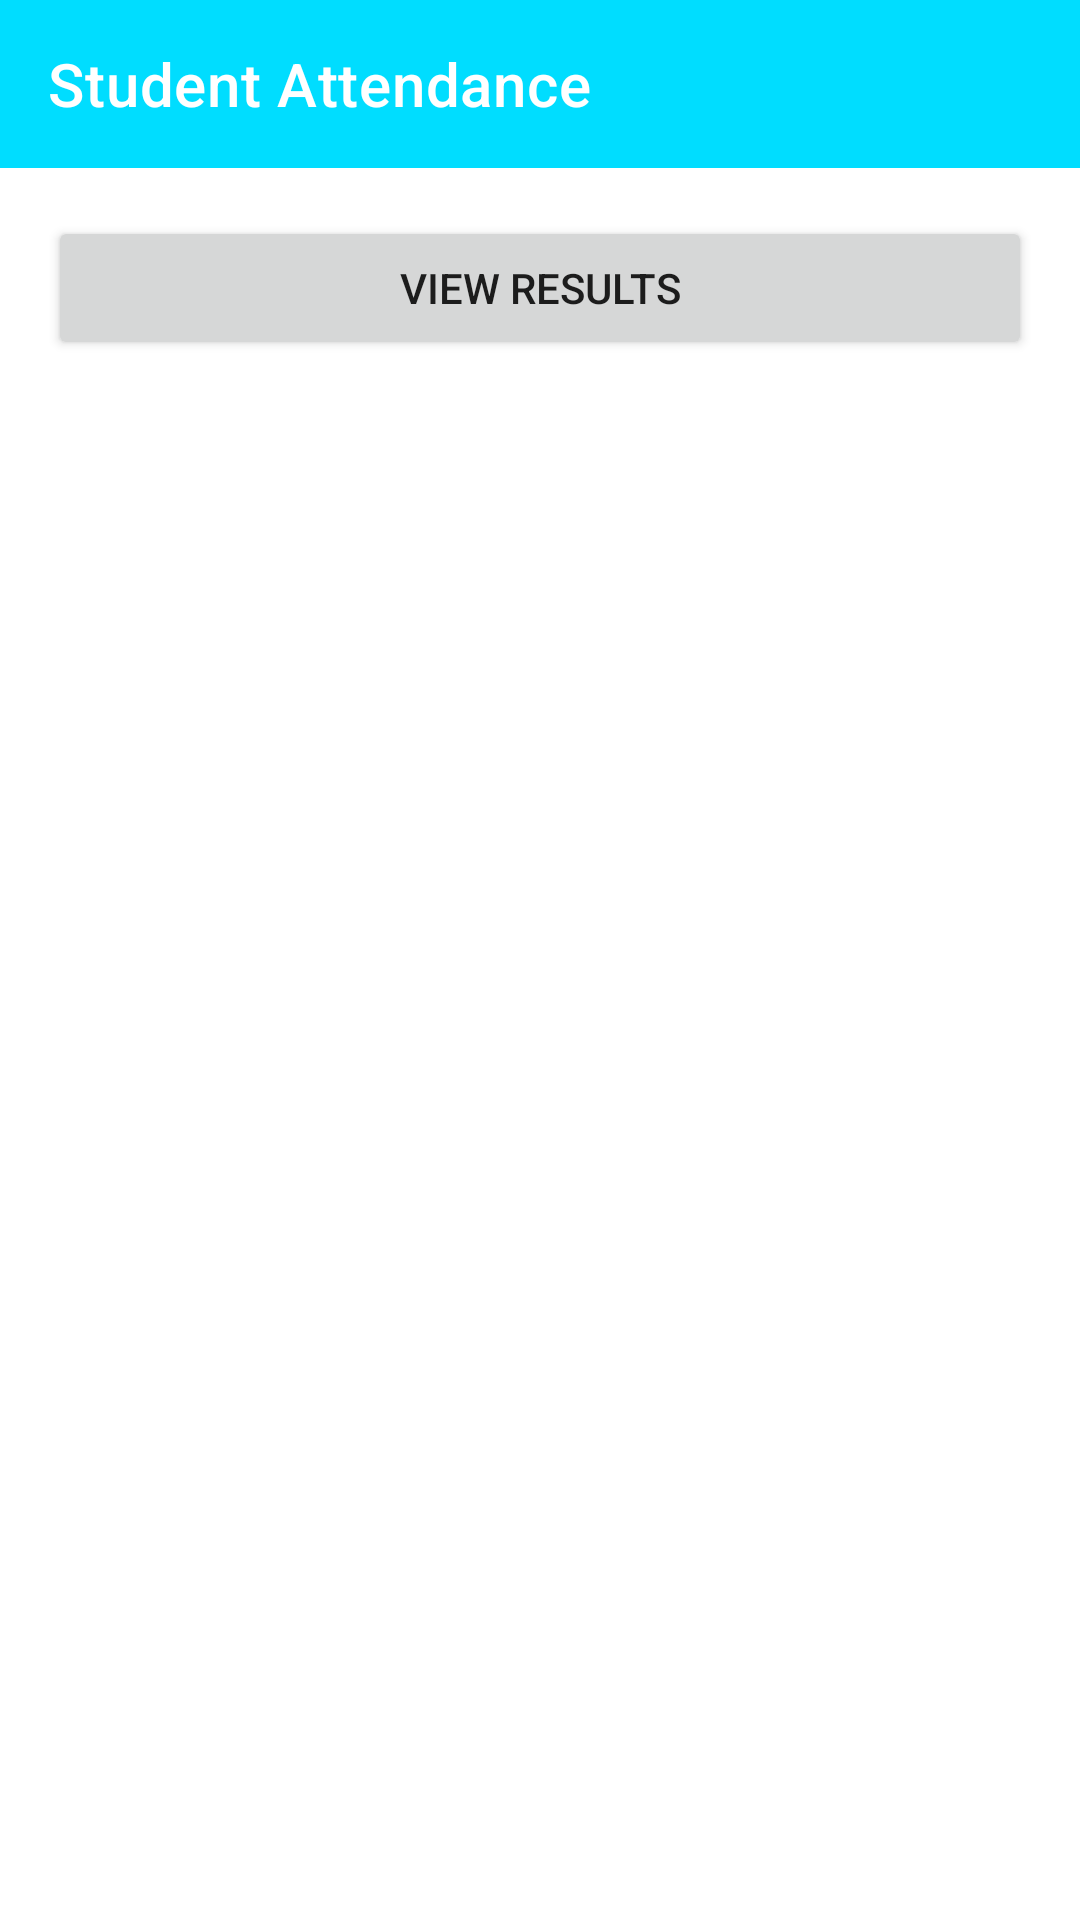

Reconstruct the res/layout file that produces this screen, plus the resources it refers to.
<!-- AndroidManifest.xml: application theme AppTheme -->
<!-- res/layout/activity_student_attendance.xml -->
<?xml version="1.0" encoding="utf-8"?>
<androidx.drawerlayout.widget.DrawerLayout xmlns:android="http://schemas.android.com/apk/res/android"
    xmlns:app="http://schemas.android.com/apk/res-auto"
    android:id="@+id/drawer_layout"
    android:layout_width="match_parent"
    android:layout_height="match_parent">

    
    <LinearLayout
        android:layout_width="match_parent"
        android:layout_height="match_parent"
        android:orientation="vertical">

        <androidx.appcompat.widget.Toolbar
            android:id="@+id/toolbar"
            android:layout_width="match_parent"
            android:layout_height="?attr/actionBarSize"
            android:background="?attr/colorPrimary"
            android:theme="@style/ThemeOverlay.AppCompat.Dark.ActionBar"
            app:title="Student Attendance" />

        <LinearLayout
            android:layout_width="match_parent"
            android:layout_height="match_parent"
            android:orientation="vertical">

            <Button
                android:id="@+id/btnViewResults"
                android:layout_width="match_parent"
                android:layout_height="wrap_content"
                android:text="View Results"
                android:layout_margin="16dp"/>

            <androidx.recyclerview.widget.RecyclerView
                android:id="@+id/rvAttendance"
                android:layout_width="match_parent"
                android:layout_height="match_parent"/>

        </LinearLayout>

    </LinearLayout>

    
    <com.google.android.material.navigation.NavigationView
        android:id="@+id/nav_view"
        android:layout_width="wrap_content"
        android:layout_height="match_parent"
        android:layout_gravity="start"
        app:menu="@menu/drawer_menu" />

</androidx.drawerlayout.widget.DrawerLayout>
<!-- resources referenced by this layout -->
<resources>
  <style name="AppTheme" parent="Theme.MaterialComponents.DayNight.NoActionBar">
          
          <item name="colorPrimary">@android:color/holo_blue_bright</item>
          <item name="colorPrimaryVariant">@android:color/holo_blue_dark</item>
          <item name="colorSecondary">@android:color/holo_green_light</item>
          
          <item name="android:statusBarColor">@android:color/holo_blue_bright</item>
          
          <item name="android:windowContentTransitions">true</item>
      </style>
</resources>
